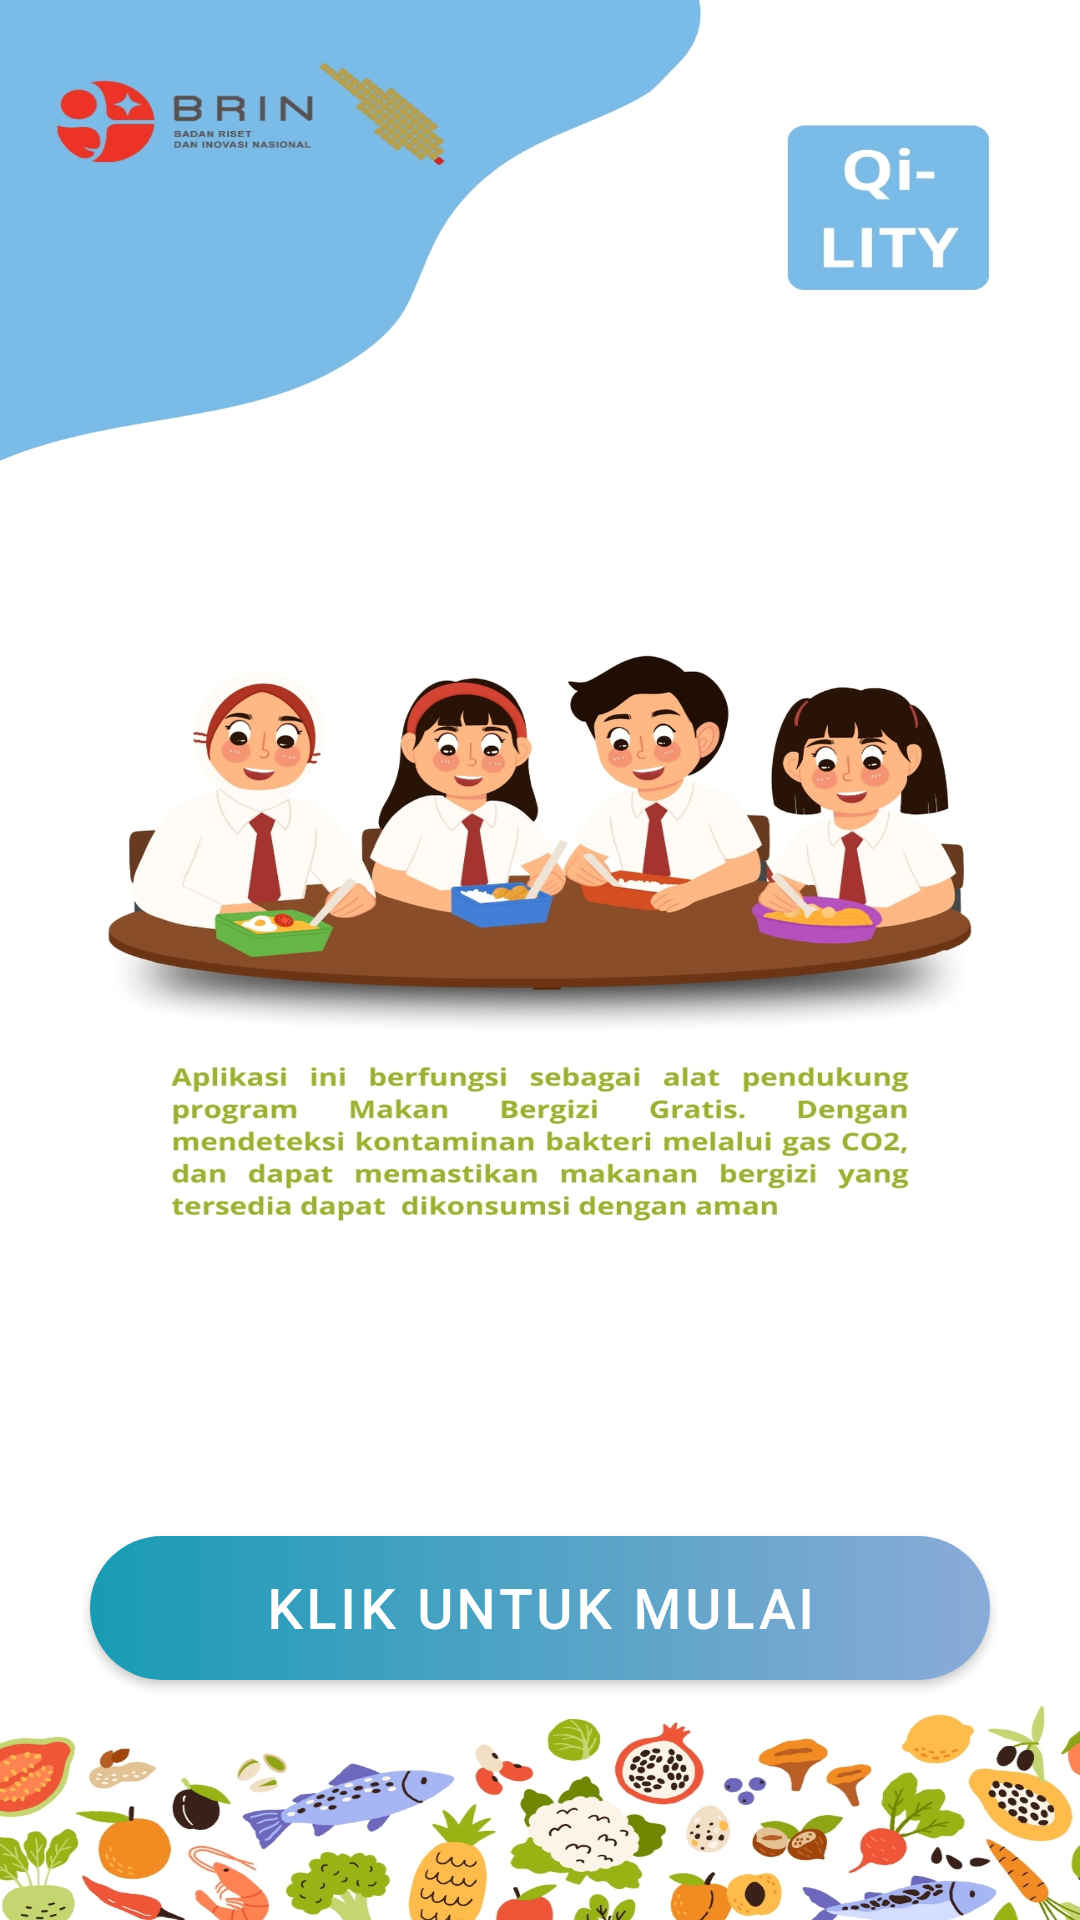

Layout XML and referenced resources for this Android screen:
<!-- AndroidManifest.xml: application theme Theme.TheQuality -->
<!-- res/layout/activity_main.xml -->
<?xml version="1.0" encoding="utf-8"?>
<LinearLayout xmlns:android="http://schemas.android.com/apk/res/android"
    xmlns:app="http://schemas.android.com/apk/res-auto"
    xmlns:tools="http://schemas.android.com/tools"
    android:id="@+id/etUsername"
    android:layout_width="match_parent"
    android:layout_height="match_parent"
    android:orientation="vertical"
    android:background="@drawable/background1"
    tools:context=".MainActivity">

    <View
        android:layout_width="match_parent"
        android:layout_height="0dp"
        android:layout_weight="7.7" />


    <Button
        android:id="@+id/GetStarted"
        style="@style/CustomButton"
        android:layout_width="300dp"
        android:layout_height="wrap_content"
        android:layout_gravity="center"
        android:background="@drawable/custom"
        android:fontFamily="@font/questrial_egular"
        android:gravity="center"
        android:text="KLIK UNTUK MULAI"
        android:textColor="@color/white"
        android:textSize="18sp"
        android:textStyle="bold" />

    <View
        android:layout_width="match_parent"
        android:layout_height="0dp"
        android:layout_weight="1.2" />


</LinearLayout>
<!-- resources referenced by this layout -->
<resources>
  <color name="white">#FFFFFFFF</color>
  <!-- drawable background1: jpg bitmap (drawable, 1010489 bytes) -->
  <!-- drawable custom (drawable) -->
  <?xml version="1.0" encoding="utf-8"?>
  <shape xmlns:android="http://schemas.android.com/apk/res/android" android:shape="rectangle">
      <gradient
          android:angle="360"
          android:startColor="#199BB4"
          android:endColor="#8AABD7"
          android:type="linear"/>
      <corners android:radius="30dp"/>
  </shape>
  <style name="CustomButton" parent="Widget.MaterialComponents.Button">
          <item name="backgroundTint">@null</item> 
      </style>
  <style name="Theme.TheQuality" parent="Theme.MaterialComponents.Light.NoActionBar">
          <item name="colorPrimaryVariant">@color/black</item>
          <item name="android:statusBarColor">@color/black</item>
          <item name="android:buttonStyle">@style/CustomButton</item>
      </style>
  <color name="black">#FF000000</color>
</resources>
